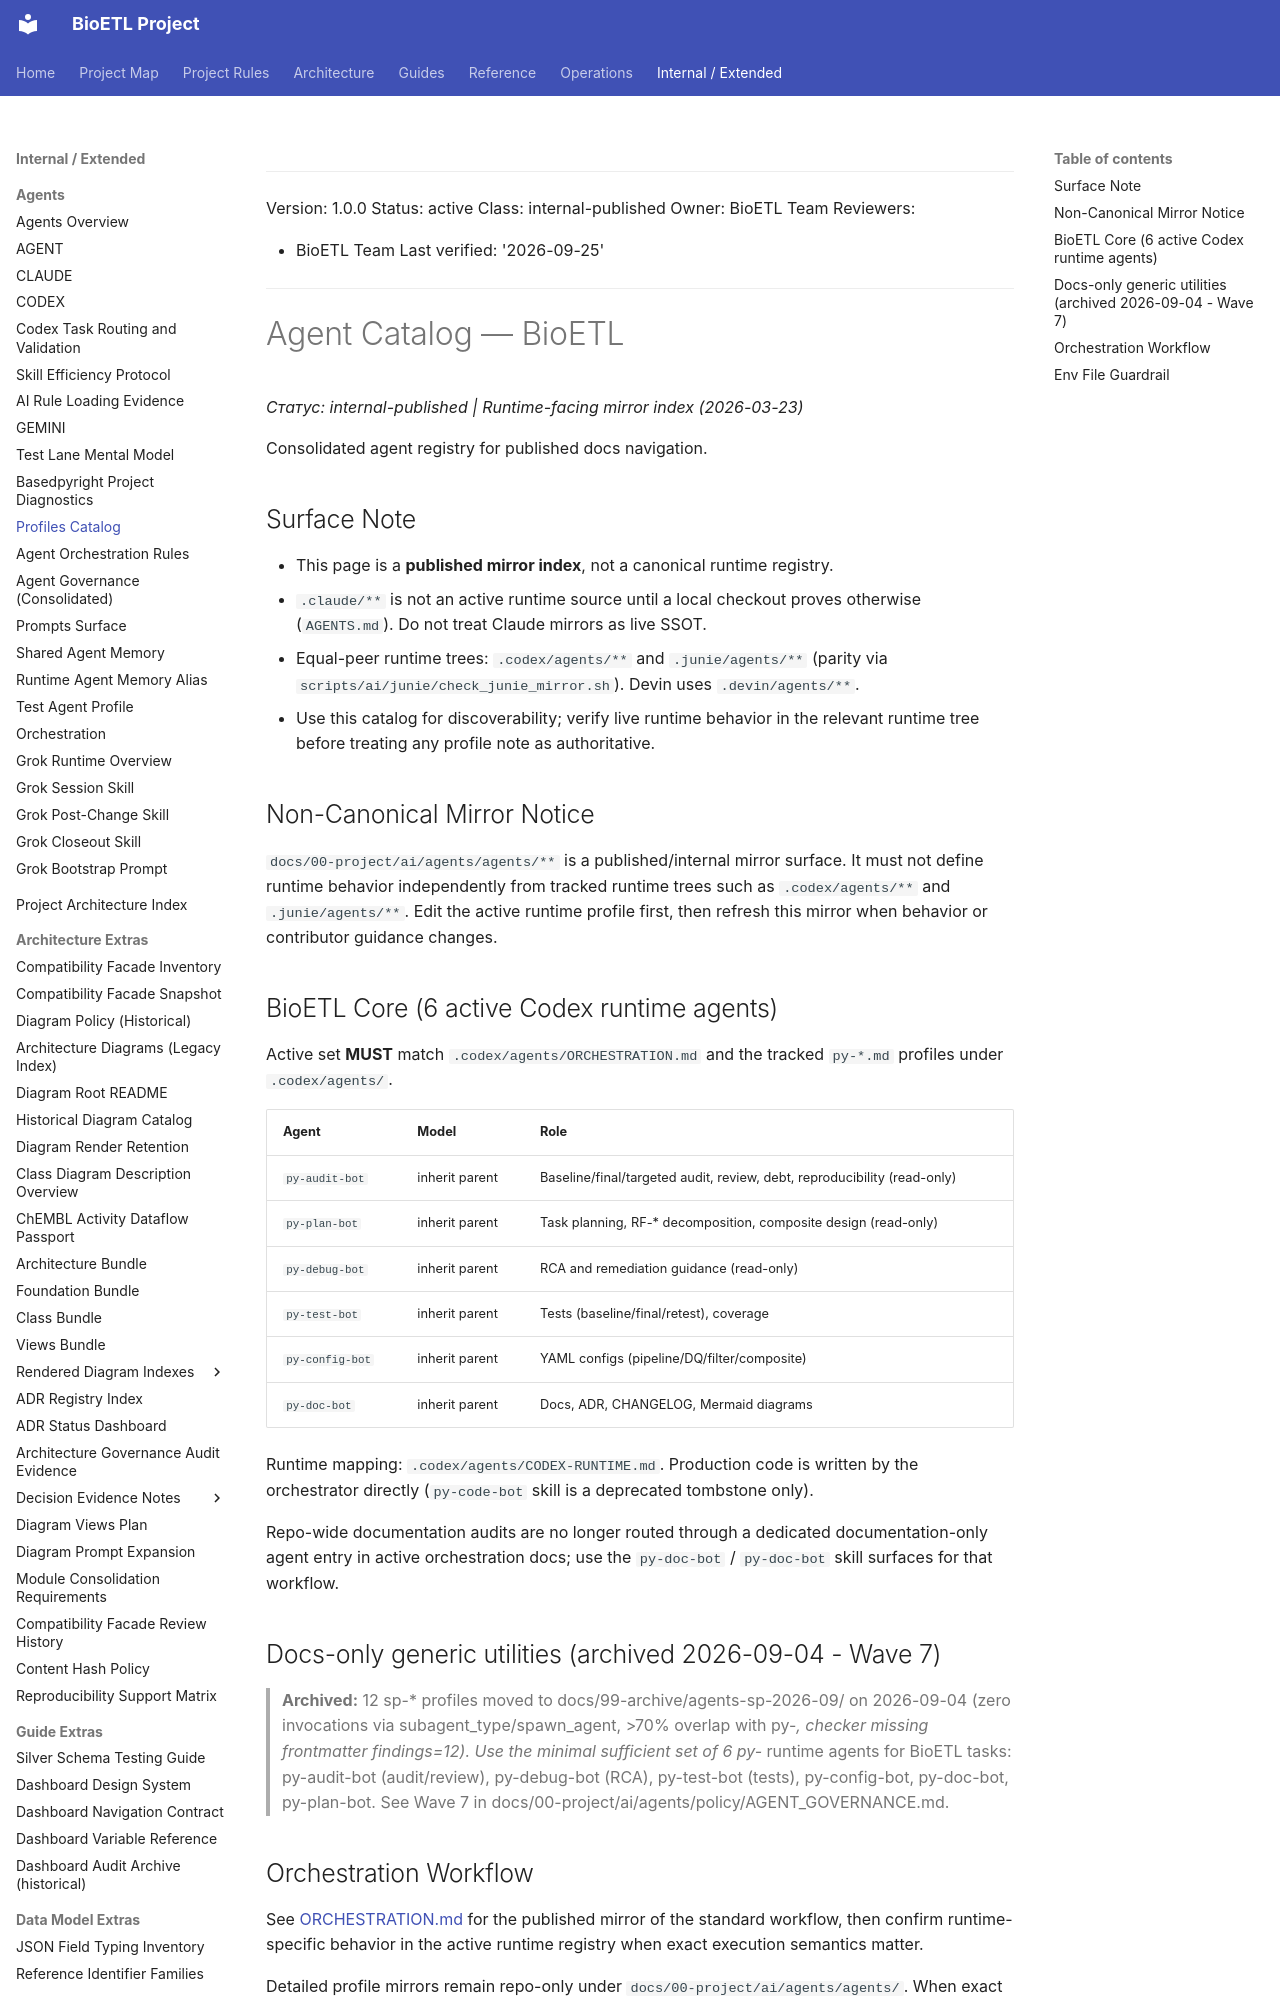

repository: SatoryKono/BioactivityDataAcquisition · page: 00-project/ai/agents/agents/index.html · generator: mkdocs

______________________________________________________________________

Version: 1.0.0
Status: active
Class: internal-published
Owner: BioETL Team
Reviewers:

- BioETL Team
  Last verified: '2026-09-25'

______________________________________________________________________

# Agent Catalog — BioETL

*Статус: internal-published | Runtime-facing mirror index (2026-03-23)*

Consolidated agent registry for published docs navigation.

## Surface Note

- This page is a **published mirror index**, not a canonical runtime registry.
- `.claude/**` is not an active runtime source until a local checkout proves
  otherwise (`AGENTS.md`). Do not treat Claude mirrors as live SSOT.
- Equal-peer runtime trees: `.codex/agents/**` and `.junie/agents/**`
  (parity via `scripts/ai/junie/check_junie_mirror.sh`). Devin uses
  `.devin/agents/**`.
- Use this catalog for discoverability; verify live runtime behavior in the
  relevant runtime tree before treating any profile note as authoritative.

## Non-Canonical Mirror Notice

`docs/00-project/ai/agents/agents/**` is a published/internal mirror surface.
It must not define runtime behavior independently from tracked runtime trees
such as `.codex/agents/**` and `.junie/agents/**`. Edit the active runtime
profile first, then refresh this mirror when behavior or contributor guidance
changes.
